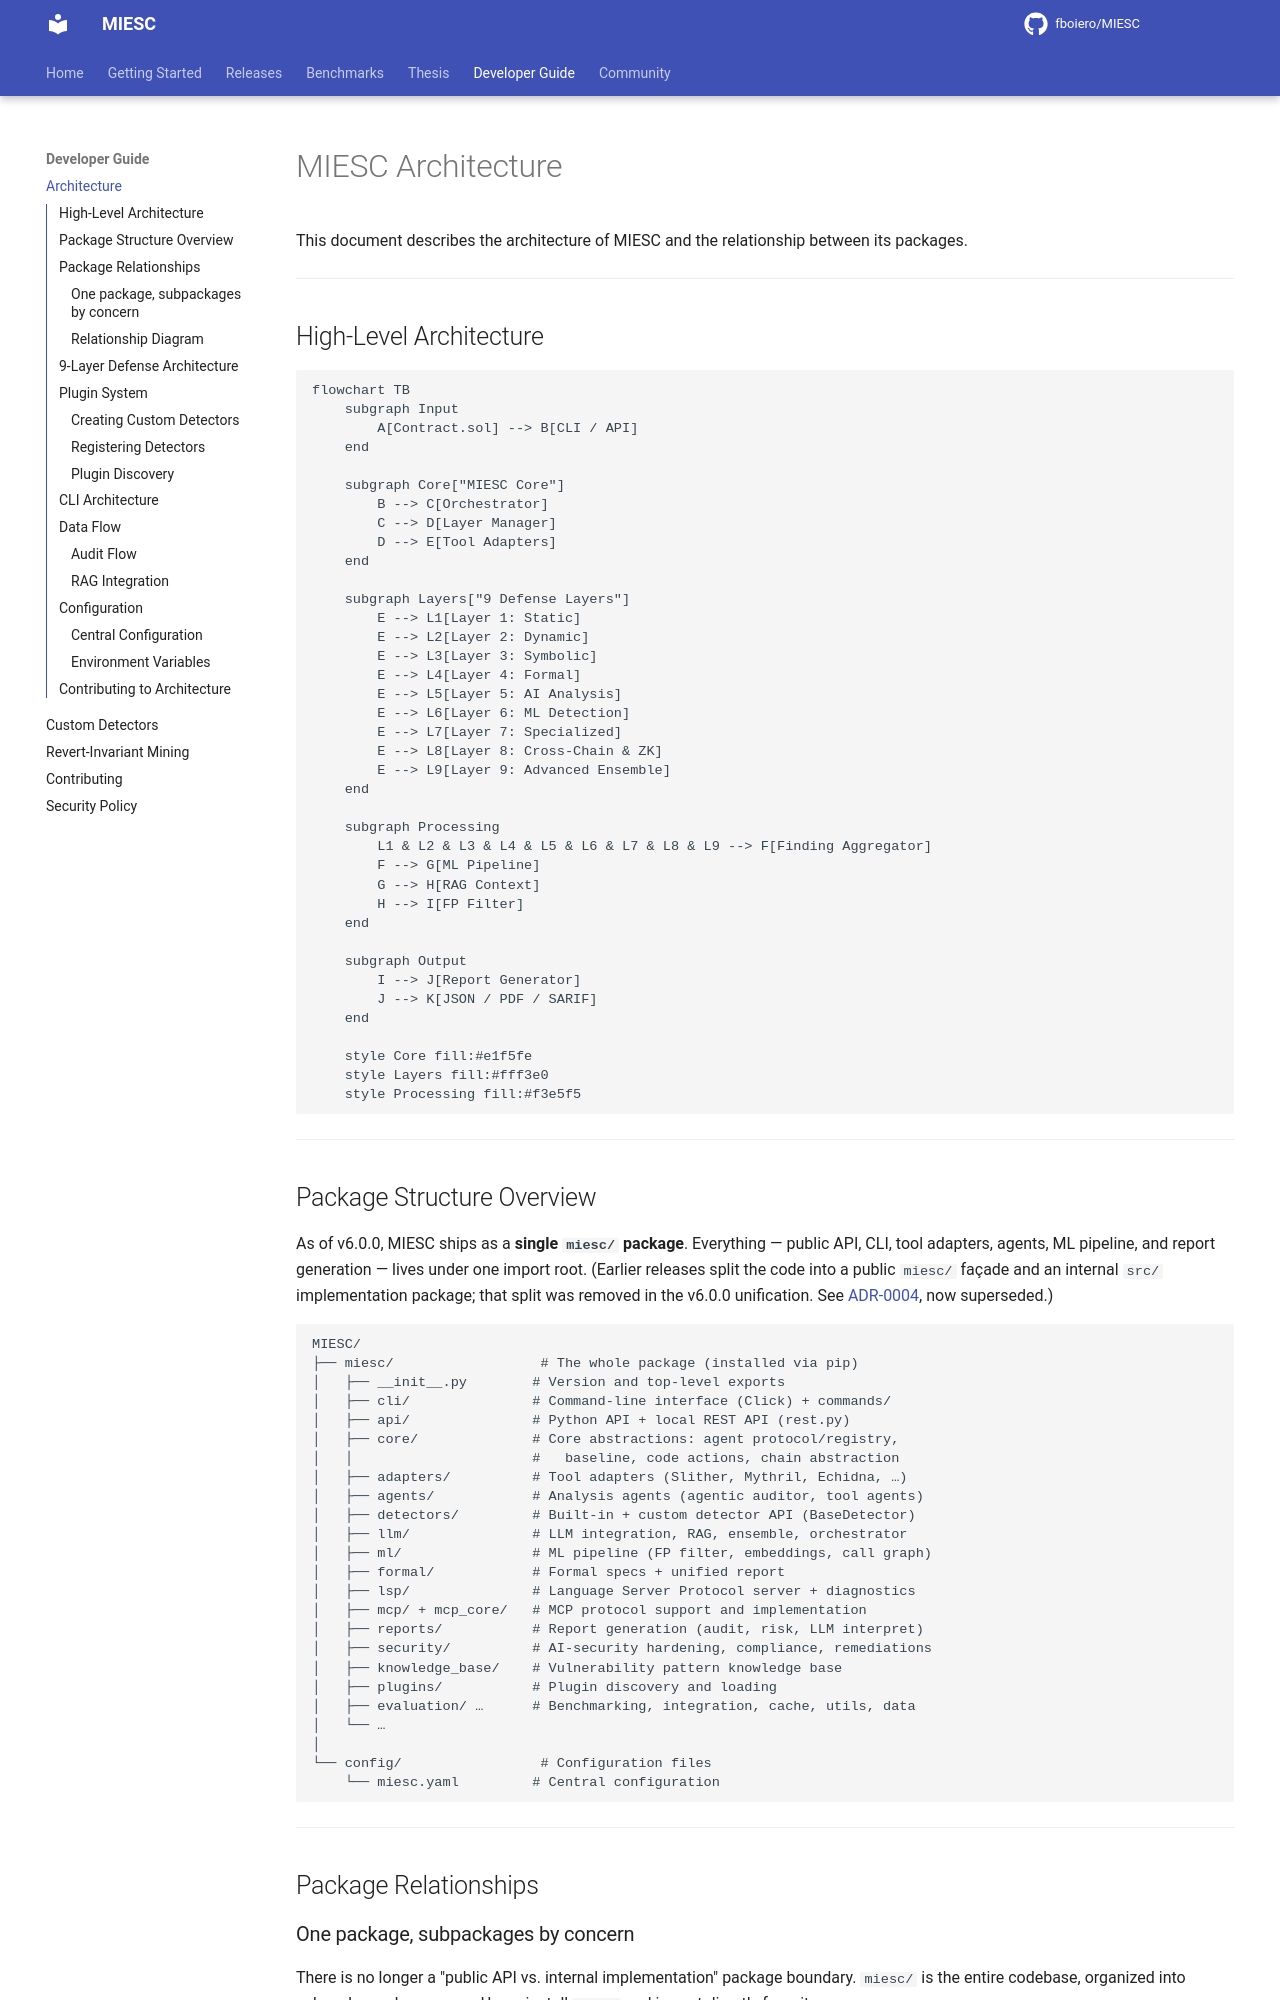

repository: fboiero/MIESC · page: ARCHITECTURE/index.html · generator: jekyll

# MIESC Architecture

This document describes the architecture of MIESC and the relationship between its packages.

---

## High-Level Architecture

```mermaid
flowchart TB
    subgraph Input
        A[Contract.sol] --> B[CLI / API]
    end

    subgraph Core["MIESC Core"]
        B --> C[Orchestrator]
        C --> D[Layer Manager]
        D --> E[Tool Adapters]
    end

    subgraph Layers["9 Defense Layers"]
        E --> L1[Layer 1: Static]
        E --> L2[Layer 2: Dynamic]
        E --> L3[Layer 3: Symbolic]
        E --> L4[Layer 4: Formal]
        E --> L5[Layer 5: AI Analysis]
        E --> L6[Layer 6: ML Detection]
        E --> L7[Layer 7: Specialized]
        E --> L8[Layer 8: Cross-Chain & ZK]
        E --> L9[Layer 9: Advanced Ensemble]
    end

    subgraph Processing
        L1 & L2 & L3 & L4 & L5 & L6 & L7 & L8 & L9 --> F[Finding Aggregator]
        F --> G[ML Pipeline]
        G --> H[RAG Context]
        H --> I[FP Filter]
    end

    subgraph Output
        I --> J[Report Generator]
        J --> K[JSON / PDF / SARIF]
    end

    style Core fill:#e1f5fe
    style Layers fill:#fff3e0
    style Processing fill:#f3e5f5
```

---
